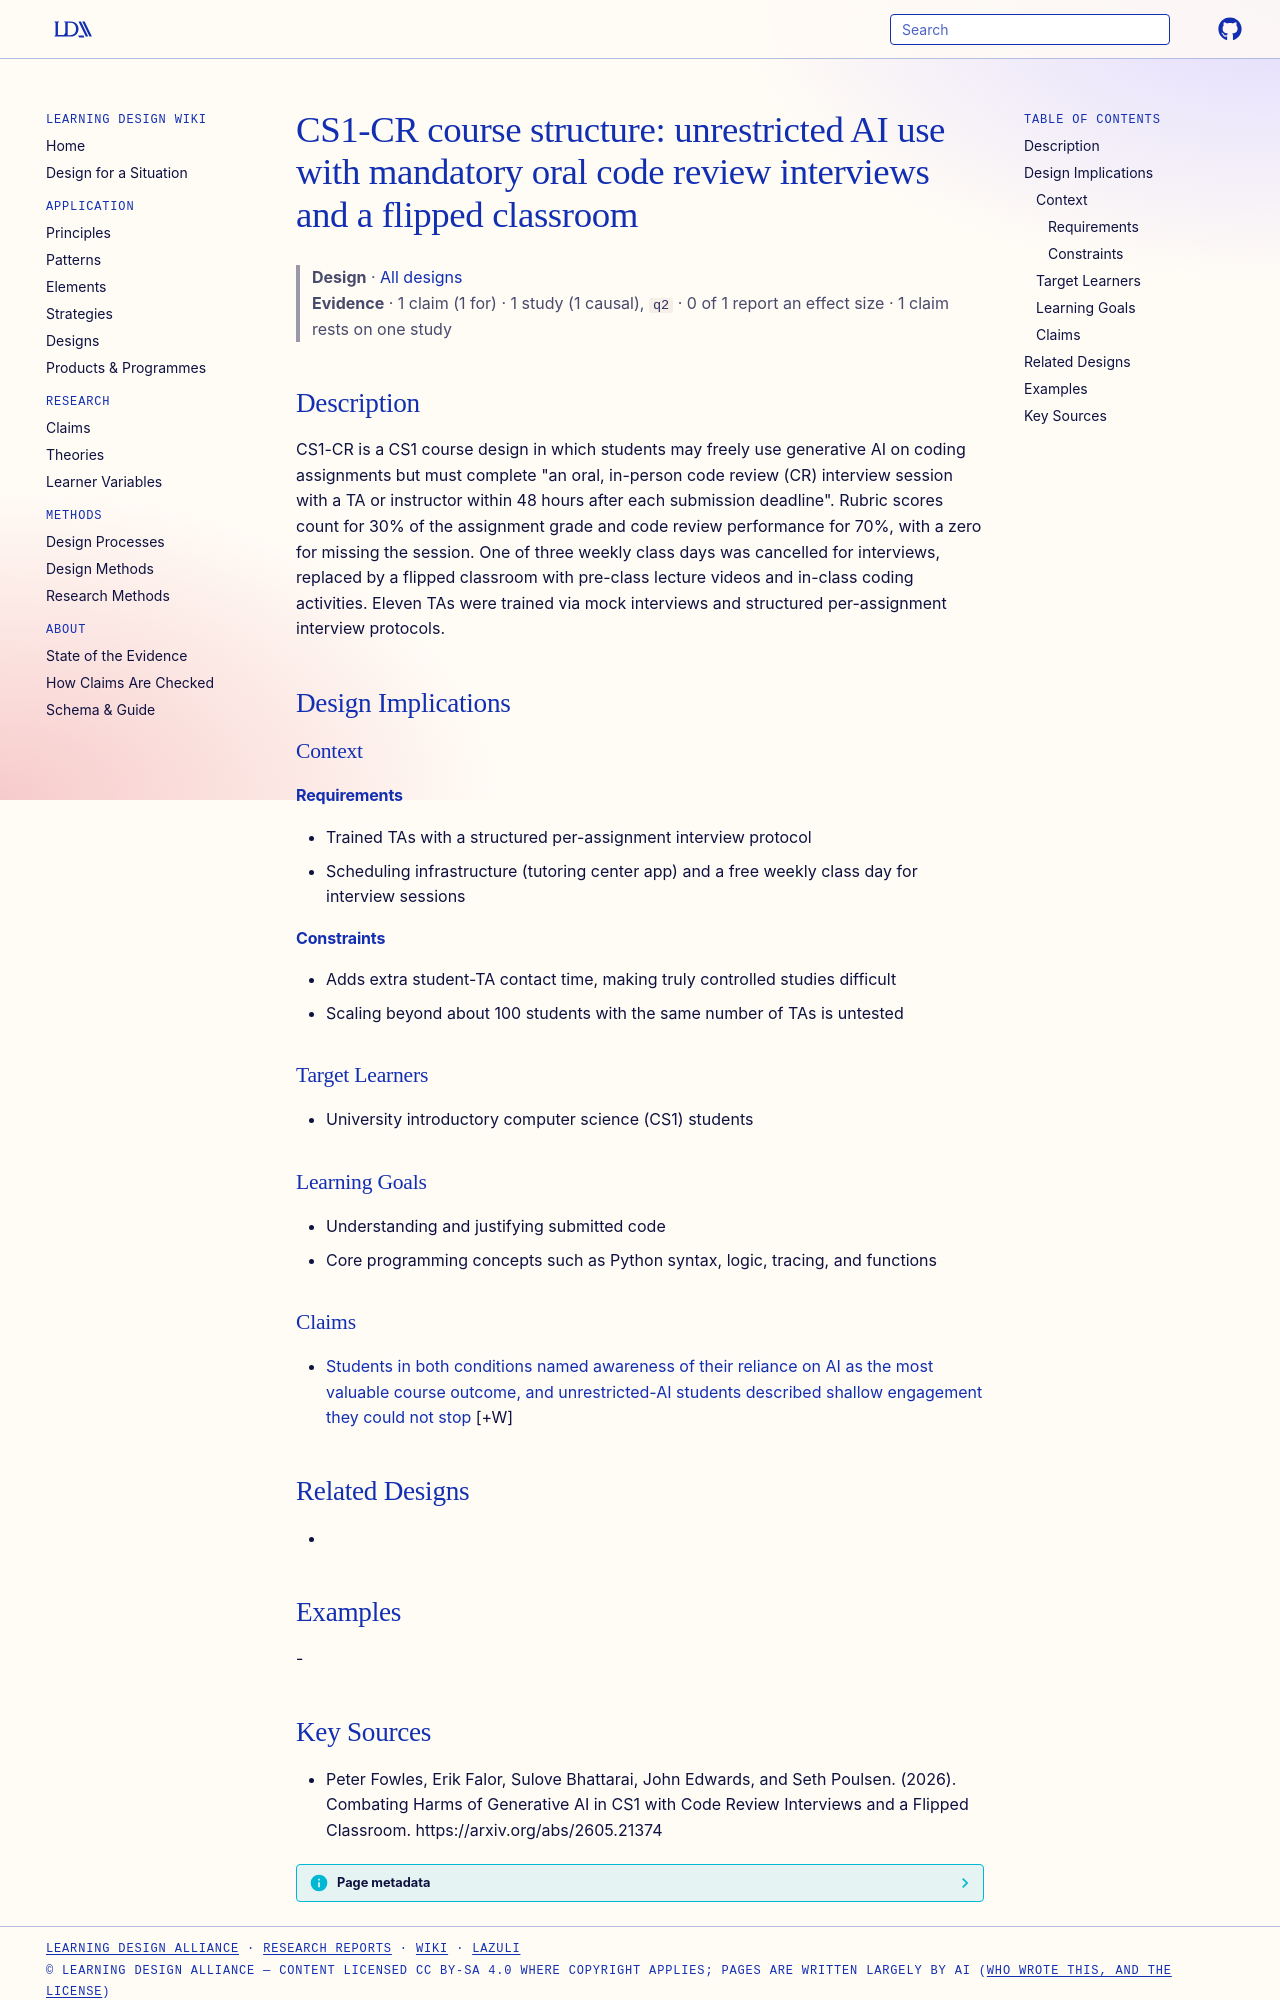

repository: Learning-Design-Alliance/learning-wiki · page: designs/cs1-cr-course-structure/index.html · generator: mkdocs

---
type: design
id: cs1-cr-course-structure
title: "CS1-CR course structure: unrestricted AI use with mandatory oral code review interviews and a flipped classroom"
description: "CS1-CR is a CS1 course design in which students may freely use generative AI on coding assignments but must complete \"an oral, in-person code review (CR) interview session with a TA or instructor within 48 hours after..."
status: review
generated:
  by: "process:settle-candidates"
  at: 2026-10-10
sources:
  - id: peter-fowles-2026
    resource: "https://arxiv.org/abs/2605.21374"
    title: "Peter Fowles, Erik Falor, Sulove Bhattarai, John Edwards, and Seth Poulsen. (2026). Combating Harms of Generative AI in CS1 with Code Review Interviews and a Flipped Classroom. https://arxiv.org/abs/2605.21374"
    author: Peter Fowles, Erik Falor, Sulove Bhattarai, John Edwards, and Seth Poulsen
---

# CS1-CR course structure: unrestricted AI use with mandatory oral code review interviews and a flipped classroom

> **Design** · [All designs](index.md)
> **Evidence** · 1 claim (1 for) · 1 study (1 causal), `q2` · 0 of 1 report an effect size · 1 claim rests on one study

## Description
CS1-CR is a CS1 course design in which students may freely use generative AI on coding assignments but must complete "an oral, in-person code review (CR) interview session with a TA or instructor within 48 hours after each submission deadline". Rubric scores count for 30% of the assignment grade and code review performance for 70%, with a zero for missing the session. One of three weekly class days was cancelled for interviews, replaced by a flipped classroom with pre-class lecture videos and in-class coding activities. Eleven TAs were trained via mock interviews and structured per-assignment interview protocols.

## Design Implications

### Context
#### Requirements
- Trained TAs with a structured per-assignment interview protocol
- Scheduling infrastructure (tutoring center app) and a free weekly class day for interview sessions
#### Constraints
- Adds extra student-TA contact time, making truly controlled studies difficult
- Scaling beyond about 100 students with the same number of TAs is untested

### Target Learners
- University introductory computer science (CS1) students

### Learning Goals
- Understanding and justifying submitted code
- Core programming concepts such as Python syntax, logic, tracing, and functions

### Claims

- [Students in both conditions named awareness of their reliance on AI as the most valuable course outcome, and unrestricted-AI students described shallow engagement they could not stop](../claims/reliance-awareness-most-valued-outcome.md) [+W]

## Related Designs
- 

## Examples
-
